Run: headless pygame with SDL's dummy video driver; simulated clock (each Clock.tick advances the game by its frame time, no real sleeping); random seed 0; keys injected as events and as key.get_pressed() state; no mouse input.
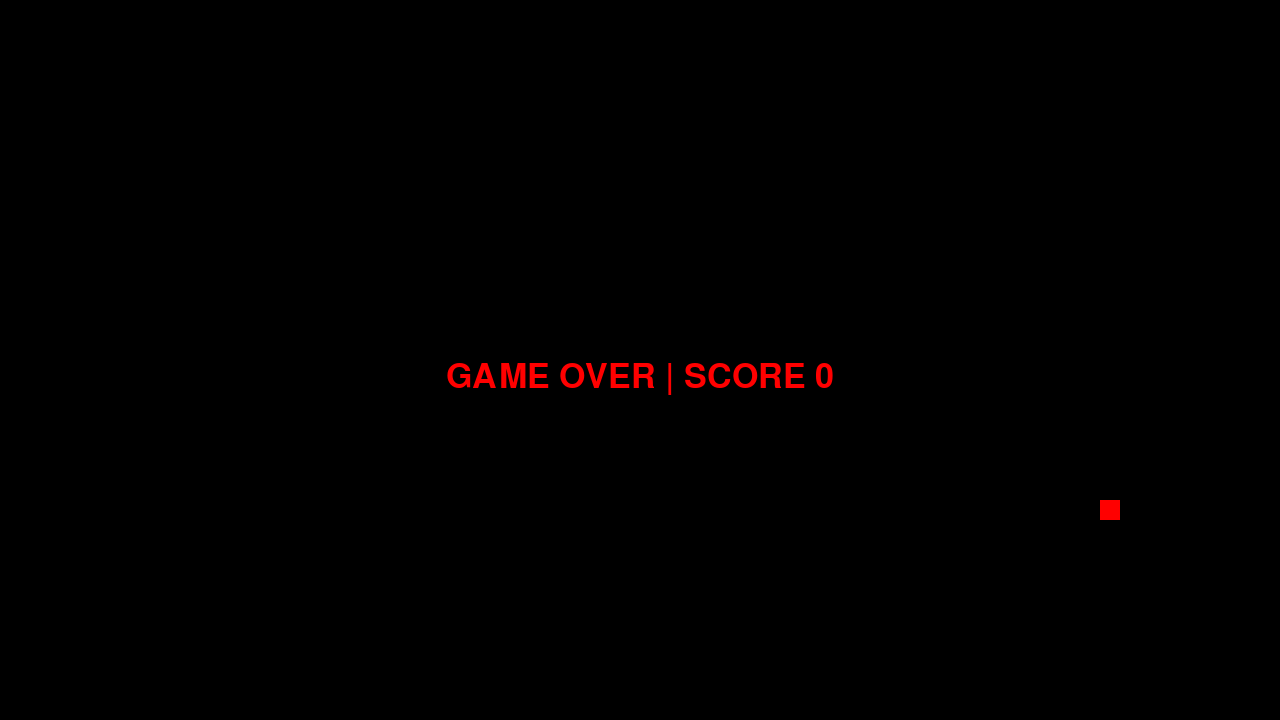
Frame 1 of 1 · flips 1–60 · no input (game ended)

The pygame program that drew these frames:

import pygame
import time
import random

UP = 1
DOWN = -1
LEFT = -2
RIGHT = 2

key_maps = {
    pygame.K_UP: UP,
    pygame.K_w: UP,
    pygame.K_DOWN: DOWN,
    pygame.K_s: DOWN,
    pygame.K_LEFT: LEFT,
    pygame.K_a: LEFT,
    pygame.K_RIGHT: RIGHT,
    pygame.K_d: RIGHT
}

move_speed = 10

win_x = 1280
win_y = 720

black = pygame.Color(0, 0, 0)
white = pygame.Color(255, 255, 255)
red = pygame.Color(255, 0, 0)
green = pygame.Color(0, 255, 0)
blue = pygame.Color(0, 0, 255)

pygame.init()

pygame.display.set_caption('pysnake')
game_window = pygame.display.set_mode((win_x, win_y))

fps = pygame.time.Clock()

score = 0

def display_score(choice, color, font, size):
    score_font = pygame.font.SysFont(font, size)
    score_surface = score_font.render(f'SCORE {score}', True, color)
    score_rect = score_surface.get_rect()
    game_window.blit(score_surface, score_rect)

def game_over():
    font = pygame.font.SysFont('JetBrainsMono Nerd Font', 50)
    game_over_surface = font.render(f'GAME OVER | SCORE {score}', True, red)
    game_over_rect = game_over_surface.get_rect()
    game_over_rect.midtop = (win_x/2, win_y/2)
    game_window.blit(game_over_surface, game_over_rect)
    pygame.display.flip()
    time.sleep(5)
    pygame.quit()
    quit()

class Snake:
    def __init__(self, x, y, size, length, dir):
        self.x = x
        self.y = y
        self.size = size
        self.body = [[x, y]]
        for i in range(length-1):
            self.body.append([x - (i * size), y])
        self.dir = dir

    def changedir(self, new_dir):
        self.dir = self.dir if self.dir + new_dir == 0 else new_dir
        if self.dir == UP:
            self.y -= self.size
        if self.dir == DOWN:
            self.y += self.size
        if self.dir == LEFT:
            self.x -= self.size
        if self.dir == RIGHT:
            self.x += self.size

class Food:
    def __init__(self, size):
        self.is_spawned = True
        self.size = size
        self.x = random.randrange(1, (win_x//self.size)) * self.size
        self.y = random.randrange(1, (win_y//self.size)) * self.size 

    def spawnfood(self):
        self.__init__(self.size)

if __name__ == '__main__':
    snake = Snake(x=100, y=40, size=20, length=1, dir=RIGHT)
    new_dir = snake.dir
    food = Food(size=20)
    while True:
        for e in pygame.event.get():
            if e.type == pygame.KEYDOWN and e.key in key_maps:
                new_dir = key_maps[e.key]

        snake.changedir(new_dir)

        snake.body.insert(0, [snake.x, snake.y])
        if snake.x == food.x and snake.y == food.y:
            score += 10
            move_speed += 2
            food.is_spawned = False
        else:
            snake.body.pop()

        if not food.is_spawned:
            food.spawnfood()

        game_window.fill(black)

        for pos in snake.body:
            pygame.draw.rect(game_window, green, pygame.Rect(pos[0], pos[1], snake.size, snake.size))

        pygame.draw.rect(game_window, red, pygame.Rect(food.x, food.y, food.size, food.size))

        if snake.x < 0 or snake.x > win_x-snake.size:
            game_over()
        if snake.y < 0 or snake.y > win_y-snake.size:
            game_over()

        for block in snake.body[1:]:
            if snake.x == block[0] and snake.y == block[1]:
                game_over()

        display_score(1, white, 'JetBrainsMono Nerd Font', 40)

        pygame.display.update()
        fps.tick(move_speed)
